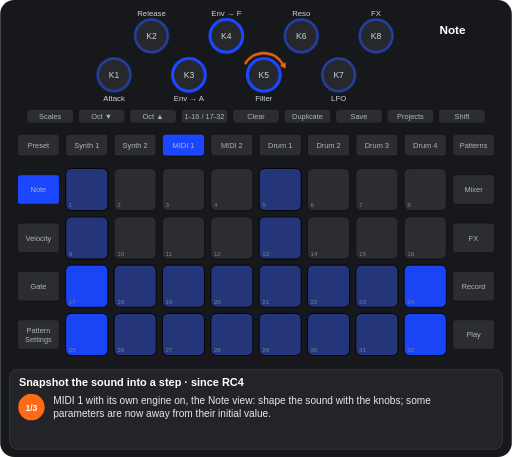
t = 0.00 s
t = 1.09 s: frame unchanged from t = 0.00 s, image omitted
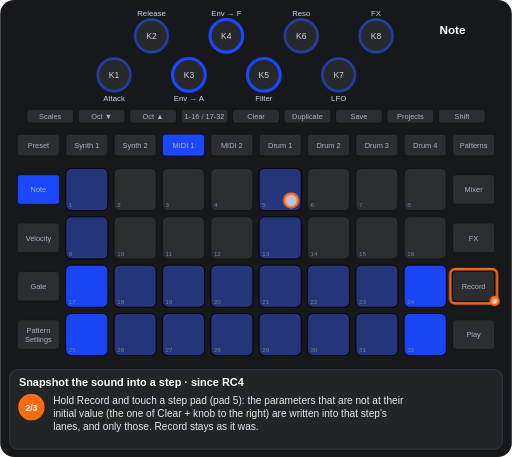
t = 2.54 s
t = 3.59 s: frame unchanged from t = 2.54 s, image omitted
t = 4.69 s: frame unchanged from t = 2.54 s, image omitted
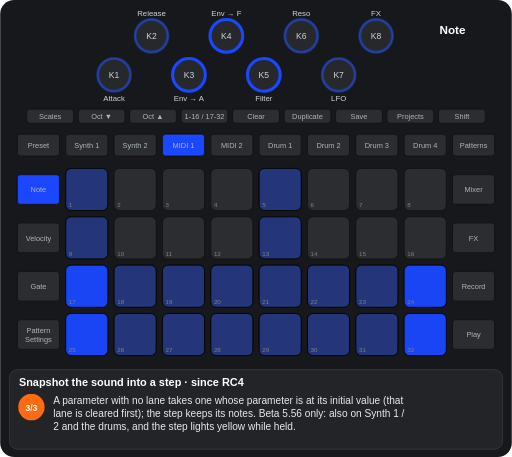
t = 5.94 s

The animated SVG that drew these frames (rendered in a browser with its animation timeline set to each time). Animation: 5 CSS @keyframes rules; one cycle of 7.19 s, repeats indefinitely.

<svg xmlns="http://www.w3.org/2000/svg" viewBox="0 0 656 586" width="656" height="586" font-family="Arial, Helvetica, sans-serif" role="img" aria-label="Snapshot the sound into a step · since RC4"><title>Snapshot the sound into a step · since RC4</title><style>.kb{fill:#26282c;stroke:#3a3d42;stroke-width:2}.kt{font-size:11px;fill:#cfd3d8;text-anchor:middle}.u{fill:#2b2d31;stroke:#111}.bt{font-size:9.5px;fill:#aeb4ba;text-anchor:middle}.pn{font-size:8px;fill:#7d838a}.pl{font-size:9.5px;font-weight:bold;text-anchor:middle}.kl{font-size:10px;fill:#cfd3d8;text-anchor:middle}.fg{fill:#fff;fill-opacity:.7;stroke:#ff6a13;stroke-width:3}.fo{fill:none;stroke:#ff6a13;stroke-width:3}.ta{fill:none;stroke:#ff6a13;stroke-width:3}.vw{font-size:15px;font-weight:bold;fill:#fff;text-anchor:middle}.ti{font-size:14px;font-weight:bold;fill:#fff}.cp{font-size:13px;fill:#e8eaed}.sn{font-size:11px;font-weight:bold;fill:#fff;text-anchor:middle}.b{animation:b .6s step-end infinite}@keyframes b{0%{opacity:1}50%{opacity:0}100%{opacity:0}}.v{animation:v 1.2s ease-in-out infinite}@keyframes v{0%{opacity:1}50%{opacity:.3}100%{opacity:1}}.g0{animation:kg0 7188ms step-end infinite}@keyframes kg0{0%{opacity:1}30.44%{opacity:0}100%{opacity:0}}.g1{animation:kg1 7188ms step-end infinite;opacity:0}@keyframes kg1{0%{opacity:0}30.44%{opacity:1}65.22%{opacity:0}100%{opacity:0}}.g2{animation:kg2 7188ms step-end infinite;opacity:0}@keyframes kg2{0%{opacity:0}65.22%{opacity:1}100%{opacity:1}}</style><rect width="656" height="586" rx="18" fill="#17181b"/><circle cx="146" cy="96" r="21" class="kb"/><text x="146" y="100" class="kt">K1</text><circle cx="194" cy="46" r="21" class="kb"/><text x="194" y="50" class="kt">K2</text><circle cx="242" cy="96" r="21" class="kb"/><text x="242" y="100" class="kt">K3</text><circle cx="290" cy="46" r="21" class="kb"/><text x="290" y="50" class="kt">K4</text><circle cx="338" cy="96" r="21" class="kb"/><text x="338" y="100" class="kt">K5</text><circle cx="386" cy="46" r="21" class="kb"/><text x="386" y="50" class="kt">K6</text><circle cx="434" cy="96" r="21" class="kb"/><text x="434" y="100" class="kt">K7</text><circle cx="482" cy="46" r="21" class="kb"/><text x="482" y="50" class="kt">K8</text><rect x="34" y="140" width="60" height="18" rx="4" class="u"/><text x="64" y="152.5" class="bt">Scales</text><rect x="100" y="140" width="60" height="18" rx="4" class="u"/><text x="130" y="152.5" class="bt">Oct ▼</text><rect x="166" y="140" width="60" height="18" rx="4" class="u"/><text x="196" y="152.5" class="bt">Oct ▲</text><rect x="232" y="140" width="60" height="18" rx="4" class="u"/><text x="262" y="152.5" class="bt">1-16 / 17-32</text><rect x="298" y="140" width="60" height="18" rx="4" class="u"/><text x="328" y="152.5" class="bt">Clear</text><rect x="364" y="140" width="60" height="18" rx="4" class="u"/><text x="394" y="152.5" class="bt">Duplicate</text><rect x="430" y="140" width="60" height="18" rx="4" class="u"/><text x="460" y="152.5" class="bt">Save</text><rect x="496" y="140" width="60" height="18" rx="4" class="u"/><text x="526" y="152.5" class="bt">Projects</text><rect x="562" y="140" width="60" height="18" rx="4" class="u"/><text x="592" y="152.5" class="bt">Shift</text><rect x="22" y="172" width="54" height="28" rx="4" class="u"/><text x="49" y="189.5" class="bt">Preset</text><rect x="84" y="172" width="54" height="28" rx="4" class="u"/><text x="111" y="189.5" class="bt">Synth 1</text><rect x="146" y="172" width="54" height="28" rx="4" class="u"/><text x="173" y="189.5" class="bt">Synth 2</text><rect x="208" y="172" width="54" height="28" rx="4" class="u"/><text x="235" y="189.5" class="bt">MIDI 1</text><rect x="270" y="172" width="54" height="28" rx="4" class="u"/><text x="297" y="189.5" class="bt">MIDI 2</text><rect x="332" y="172" width="54" height="28" rx="4" class="u"/><text x="359" y="189.5" class="bt">Drum 1</text><rect x="394" y="172" width="54" height="28" rx="4" class="u"/><text x="421" y="189.5" class="bt">Drum 2</text><rect x="456" y="172" width="54" height="28" rx="4" class="u"/><text x="483" y="189.5" class="bt">Drum 3</text><rect x="518" y="172" width="54" height="28" rx="4" class="u"/><text x="545" y="189.5" class="bt">Drum 4</text><rect x="580" y="172" width="54" height="28" rx="4" class="u"/><text x="607" y="189.5" class="bt">Patterns</text><rect x="22" y="224" width="54" height="38" rx="4" class="u"/><text x="49" y="246.5" class="bt">Note</text><rect x="580" y="224" width="54" height="38" rx="4" class="u"/><text x="607" y="246.5" class="bt">Mixer</text><rect x="22" y="286" width="54" height="38" rx="4" class="u"/><text x="49" y="308.5" class="bt">Velocity</text><rect x="580" y="286" width="54" height="38" rx="4" class="u"/><text x="607" y="308.5" class="bt">FX</text><rect x="22" y="348" width="54" height="38" rx="4" class="u"/><text x="49" y="370.5" class="bt">Gate</text><rect x="580" y="348" width="54" height="38" rx="4" class="u"/><text x="607" y="370.5" class="bt">Record</text><rect x="22" y="410" width="54" height="38" rx="4" class="u"/><text x="49" y="427" class="bt">Pattern</text><text x="49" y="438" class="bt">Settings</text><rect x="580" y="410" width="54" height="38" rx="4" class="u"/><text x="607" y="432.5" class="bt">Play</text><rect x="84" y="216" width="54" height="54" rx="7" class="u"/><rect x="146" y="216" width="54" height="54" rx="7" class="u"/><rect x="208" y="216" width="54" height="54" rx="7" class="u"/><rect x="270" y="216" width="54" height="54" rx="7" class="u"/><rect x="332" y="216" width="54" height="54" rx="7" class="u"/><rect x="394" y="216" width="54" height="54" rx="7" class="u"/><rect x="456" y="216" width="54" height="54" rx="7" class="u"/><rect x="518" y="216" width="54" height="54" rx="7" class="u"/><rect x="84" y="278" width="54" height="54" rx="7" class="u"/><rect x="146" y="278" width="54" height="54" rx="7" class="u"/><rect x="208" y="278" width="54" height="54" rx="7" class="u"/><rect x="270" y="278" width="54" height="54" rx="7" class="u"/><rect x="332" y="278" width="54" height="54" rx="7" class="u"/><rect x="394" y="278" width="54" height="54" rx="7" class="u"/><rect x="456" y="278" width="54" height="54" rx="7" class="u"/><rect x="518" y="278" width="54" height="54" rx="7" class="u"/><rect x="84" y="340" width="54" height="54" rx="7" class="u"/><rect x="146" y="340" width="54" height="54" rx="7" class="u"/><rect x="208" y="340" width="54" height="54" rx="7" class="u"/><rect x="270" y="340" width="54" height="54" rx="7" class="u"/><rect x="332" y="340" width="54" height="54" rx="7" class="u"/><rect x="394" y="340" width="54" height="54" rx="7" class="u"/><rect x="456" y="340" width="54" height="54" rx="7" class="u"/><rect x="518" y="340" width="54" height="54" rx="7" class="u"/><rect x="84" y="402" width="54" height="54" rx="7" class="u"/><rect x="146" y="402" width="54" height="54" rx="7" class="u"/><rect x="208" y="402" width="54" height="54" rx="7" class="u"/><rect x="270" y="402" width="54" height="54" rx="7" class="u"/><rect x="332" y="402" width="54" height="54" rx="7" class="u"/><rect x="394" y="402" width="54" height="54" rx="7" class="u"/><rect x="456" y="402" width="54" height="54" rx="7" class="u"/><rect x="518" y="402" width="54" height="54" rx="7" class="u"/><rect x="84" y="216" width="54" height="54" rx="7" fill="#1a47ff" fill-opacity="0.35" stroke="#000"/><rect x="332" y="216" width="54" height="54" rx="7" fill="#1a47ff" fill-opacity="0.35" stroke="#000"/><rect x="84" y="278" width="54" height="54" rx="7" fill="#1a47ff" fill-opacity="0.35" stroke="#000"/><rect x="332" y="278" width="54" height="54" rx="7" fill="#1a47ff" fill-opacity="0.35" stroke="#000"/><rect x="84" y="340" width="54" height="54" rx="7" fill="#1a47ff" fill-opacity="0.95" stroke="#000"/><rect x="146" y="340" width="54" height="54" rx="7" fill="#1a47ff" fill-opacity="0.35" stroke="#000"/><rect x="208" y="340" width="54" height="54" rx="7" fill="#1a47ff" fill-opacity="0.35" stroke="#000"/><rect x="270" y="340" width="54" height="54" rx="7" fill="#1a47ff" fill-opacity="0.35" stroke="#000"/><rect x="332" y="340" width="54" height="54" rx="7" fill="#1a47ff" fill-opacity="0.35" stroke="#000"/><rect x="394" y="340" width="54" height="54" rx="7" fill="#1a47ff" fill-opacity="0.35" stroke="#000"/><rect x="456" y="340" width="54" height="54" rx="7" fill="#1a47ff" fill-opacity="0.35" stroke="#000"/><rect x="518" y="340" width="54" height="54" rx="7" fill="#1a47ff" fill-opacity="0.95" stroke="#000"/><rect x="84" y="402" width="54" height="54" rx="7" fill="#1a47ff" fill-opacity="0.95" stroke="#000"/><rect x="146" y="402" width="54" height="54" rx="7" fill="#1a47ff" fill-opacity="0.35" stroke="#000"/><rect x="208" y="402" width="54" height="54" rx="7" fill="#1a47ff" fill-opacity="0.35" stroke="#000"/><rect x="270" y="402" width="54" height="54" rx="7" fill="#1a47ff" fill-opacity="0.35" stroke="#000"/><rect x="332" y="402" width="54" height="54" rx="7" fill="#1a47ff" fill-opacity="0.35" stroke="#000"/><rect x="394" y="402" width="54" height="54" rx="7" fill="#1a47ff" fill-opacity="0.35" stroke="#000"/><rect x="456" y="402" width="54" height="54" rx="7" fill="#1a47ff" fill-opacity="0.35" stroke="#000"/><rect x="518" y="402" width="54" height="54" rx="7" fill="#1a47ff" fill-opacity="0.95" stroke="#000"/><text x="88" y="266" class="pn">1</text><text x="150" y="266" class="pn">2</text><text x="212" y="266" class="pn">3</text><text x="274" y="266" class="pn">4</text><text x="336" y="266" class="pn">5</text><text x="398" y="266" class="pn">6</text><text x="460" y="266" class="pn">7</text><text x="522" y="266" class="pn">8</text><text x="88" y="328" class="pn">9</text><text x="150" y="328" class="pn">10</text><text x="212" y="328" class="pn">11</text><text x="274" y="328" class="pn">12</text><text x="336" y="328" class="pn">13</text><text x="398" y="328" class="pn">14</text><text x="460" y="328" class="pn">15</text><text x="522" y="328" class="pn">16</text><text x="88" y="390" class="pn">17</text><text x="150" y="390" class="pn">18</text><text x="212" y="390" class="pn">19</text><text x="274" y="390" class="pn">20</text><text x="336" y="390" class="pn">21</text><text x="398" y="390" class="pn">22</text><text x="460" y="390" class="pn">23</text><text x="522" y="390" class="pn">24</text><text x="88" y="452" class="pn">25</text><text x="150" y="452" class="pn">26</text><text x="212" y="452" class="pn">27</text><text x="274" y="452" class="pn">28</text><text x="336" y="452" class="pn">29</text><text x="398" y="452" class="pn">30</text><text x="460" y="452" class="pn">31</text><text x="522" y="452" class="pn">32</text><rect x="208" y="172" width="54" height="28" rx="4" fill="#1a47ff" stroke="#111"/><text x="235" y="189.5" class="bt" fill="#e8eaed">MIDI 1</text><rect x="22" y="224" width="54" height="38" rx="4" fill="#1a47ff" stroke="#111"/><text x="49" y="246.5" class="bt" fill="#e8eaed">Note</text><circle cx="146" cy="96" r="21" fill="none" stroke="#1a47ff" stroke-width="4" stroke-opacity="0.44999999999999996"/><text x="146" y="130" class="kl">Attack</text><circle cx="194" cy="46" r="21" fill="none" stroke="#1a47ff" stroke-width="4" stroke-opacity="0.44999999999999996"/><text x="194" y="20" class="kl">Release</text><circle cx="242" cy="96" r="21" fill="none" stroke="#1a47ff" stroke-width="4"/><text x="242" y="130" class="kl">Env → A</text><circle cx="290" cy="46" r="21" fill="none" stroke="#1a47ff" stroke-width="4"/><text x="290" y="20" class="kl">Env → F</text><circle cx="338" cy="96" r="21" fill="none" stroke="#1a47ff" stroke-width="4"/><text x="338" y="130" class="kl">Filter</text><circle cx="386" cy="46" r="21" fill="none" stroke="#1a47ff" stroke-width="4" stroke-opacity="0.44999999999999996"/><text x="386" y="20" class="kl">Reso</text><circle cx="434" cy="96" r="21" fill="none" stroke="#1a47ff" stroke-width="4" stroke-opacity="0.44999999999999996"/><text x="434" y="130" class="kl">LFO</text><circle cx="482" cy="46" r="21" fill="none" stroke="#1a47ff" stroke-width="4" stroke-opacity="0.44999999999999996"/><text x="482" y="20" class="kl">FX</text><text x="580" y="44" class="vw">Note</text><g class="g0"><path d="M313.8 82A28 28 0 0 1 362.2 82" class="ta"/><path d="M365.7 88.1L358.4 84.2L366.1 79.8z" fill="#ff6a13"/></g><g class="g1"><rect x="577" y="345" width="60" height="44" rx="6" class="fo"/><circle cx="634" cy="386" r="5" class="fg"/><circle cx="373" cy="257" r="9" class="fg"/></g><rect x="12" y="474" width="632" height="102" rx="10" fill="#222428" stroke="#3a3d42"/><text x="24" y="495" class="ti">Snapshot the sound into a step · since RC4</text><g class="g0"><circle cx="40" cy="522" r="17" fill="#ff6a13"/><text x="40" y="526.5" class="sn">1/3</text><text x="68" y="518" class="cp">MIDI 1 with its own engine on, the Note view: shape the sound with the knobs; some</text><text x="68" y="535" class="cp">parameters are now away from their initial value.</text></g><g class="g1"><circle cx="40" cy="522" r="17" fill="#ff6a13"/><text x="40" y="526.5" class="sn">2/3</text><text x="68" y="518" class="cp">Hold Record and touch a step pad (pad 5): the parameters that are not at their</text><text x="68" y="535" class="cp">initial value (the one of Clear + knob to the right) are written into that step's</text><text x="68" y="552" class="cp">lanes, and only those. Record stays as it was.</text></g><g class="g2"><circle cx="40" cy="522" r="17" fill="#ff6a13"/><text x="40" y="526.5" class="sn">3/3</text><text x="68" y="518" class="cp">A parameter with no lane takes one whose parameter is at its initial value (that</text><text x="68" y="535" class="cp">lane is cleared first); the step keeps its notes. Beta 5.56 only: also on Synth 1 /</text><text x="68" y="552" class="cp">2 and the drums, and the step lights yellow while held.</text></g></svg>
